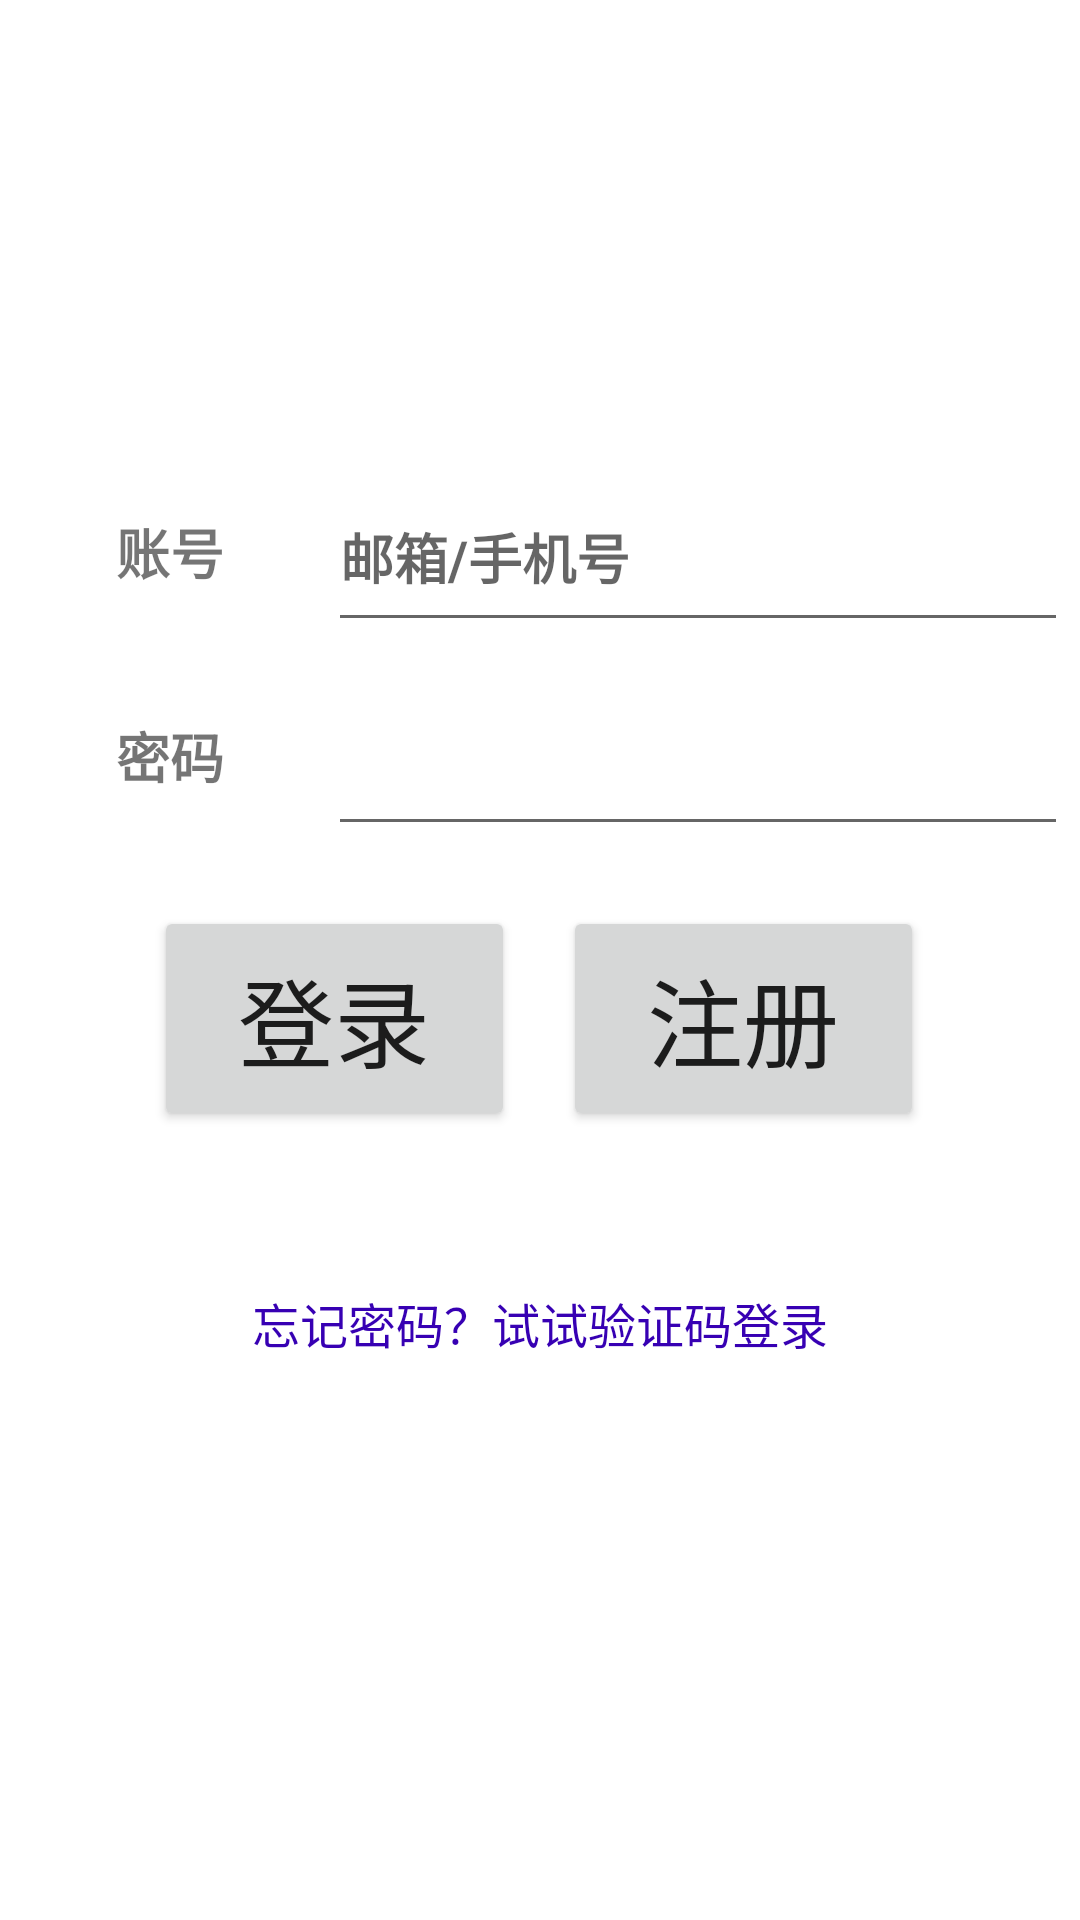

This screen was rendered from an Android layout file. Write that file and the resources it references.
<!-- AndroidManifest.xml: application theme Theme.BookRecommend -->
<!-- res/layout/fragment_login.xml -->
<?xml version="1.0" encoding="utf-8"?>
<layout xmlns:android="http://schemas.android.com/apk/res/android"
    xmlns:tools="http://schemas.android.com/tools"
    tools:context=".ui.login.LoginFragment">

    <androidx.constraintlayout.widget.ConstraintLayout
        android:layout_width="match_parent"
        android:layout_height="match_parent">

        <LinearLayout
            android:layout_width="match_parent"
            android:layout_height="match_parent"
            android:weightSum="20"
            android:orientation="vertical"
            tools:ignore="UselessLeaf">

            <LinearLayout
                android:layout_width="match_parent"
                android:layout_height="0dp"
                android:layout_weight="5"/>

            <LinearLayout
                android:layout_width="match_parent"
                android:layout_height="0dp"
                android:layout_weight="2"
                android:orientation="horizontal"
                android:weightSum="5"
                android:layout_margin="4dp"
                tools:ignore="UselessParent">

                <TextView
                    android:id="@+id/loginAccountHint"
                    android:layout_width="0dp"
                    android:layout_height="match_parent"
                    android:layout_weight="1.5"
                    android:text="@string/login_account"
                    android:gravity="center"
                    android:theme="@style/LoginTextHintStyle"
                    tools:ignore="NestedWeights" />

                <EditText
                    android:id="@+id/loginAccount"
                    android:layout_width="0dp"
                    android:layout_height="match_parent"
                    android:layout_weight="3.5"
                    android:hint="@string/email_phone_string"
                    android:importantForAutofill="no"
                    android:theme="@style/LoginEditTextStyle"
                    android:inputType="text" />

            </LinearLayout>

            <LinearLayout
                android:layout_width="match_parent"
                android:layout_height="0dp"
                android:layout_weight="2"
                android:orientation="horizontal"
                android:weightSum="5"
                android:layout_margin="4dp">

                <TextView
                    android:id="@+id/loginPasswordHint"
                    android:layout_width="0dp"
                    android:layout_height="match_parent"
                    android:layout_weight="1.5"
                    android:text="@string/login_password_string"
                    android:gravity="center"
                    android:theme="@style/LoginTextHintStyle"
                    tools:ignore="NestedWeights" />

                <EditText
                    android:id="@+id/loginPassword"
                    android:layout_width="0dp"
                    android:layout_height="match_parent"
                    android:layout_weight="3.5"
                    android:importantForAutofill="no"
                    android:theme="@style/LoginEditTextStyle"
                    android:inputType="textPassword"
                    tools:ignore="LabelFor" />

            </LinearLayout>

            <LinearLayout
                android:layout_width="match_parent"
                android:layout_height="0dp"
                android:layout_weight="2.5"
                android:weightSum="10"
                android:layout_marginTop="16dp"
                android:orientation="horizontal">

                <LinearLayout
                    android:layout_width="0dp"
                    android:layout_height="match_parent"
                    android:layout_weight="1.5"
                    tools:ignore="NestedWeights" />

                <Button
                    android:id="@+id/loginButton"
                    android:layout_width="0dp"
                    android:layout_height="match_parent"
                    android:layout_weight="3.5"
                    android:theme="@style/LoginButtonStyle"
                    android:text="@string/login_string"
                    android:layout_marginEnd="8dp"/>

                <Button
                    android:id="@+id/registerButton"
                    android:layout_width="0dp"
                    android:layout_height="match_parent"
                    android:layout_weight="3.5"
                    android:text="@string/register_string"
                    android:theme="@style/LoginButtonStyle"
                    android:layout_marginStart="8dp"/>

                <LinearLayout
                    android:layout_width="0dp"
                    android:layout_height="match_parent"
                    android:layout_weight="1.5"
                    tools:ignore="NestedWeights" />
            </LinearLayout>

            <Button
                android:id="@+id/verifyCodeButton"
                android:layout_width="match_parent"
                android:layout_height="0dp"
                android:layout_weight="4"
                android:text="@string/verify_code_login_string"
                android:layout_margin="4dp"
                style="@style/LoginButtonColorLess">
            </Button>

        </LinearLayout>

    </androidx.constraintlayout.widget.ConstraintLayout>

</layout>
<!-- resources referenced by this layout -->
<resources>
  <string name="email_phone_string">邮箱/手机号</string>
  <string name="login_account">账号</string>
  <string name="login_password_string">密码</string>
  <string name="login_string">登录</string>
  <string name="register_string">注册</string>
  <string name="verify_code_login_string">忘记密码？试试验证码登录</string>
  <style name="LoginButtonColorLess" parent="Widget.AppCompat.Button.Borderless.Colored">
          <item name="backgroundColor">@color/white</item>
          <item name="android:textColor">@color/purple_700</item>
          <item name="android:textSize">16sp</item>
      </style>
  <style name="LoginButtonStyle">
          <item name="colorAccent">@color/design_default_color_surface</item>
          <item name="android:textSize">32sp</item>
      </style>
  <style name="LoginEditTextStyle">
          <item name="fontFamily">@font/wei_ruan_ya_hei_1</item>
          <item name="android:textStyle">bold</item>
          <item name="android:textSize">18sp</item>
      </style>
  <style name="LoginTextHintStyle">
          <item name="fontFamily">@font/wei_ruan_ya_hei_1</item>
          <item name="android:textStyle">bold</item>
          <item name="android:textSize">18sp</item>
          <item name="android:letterSpacing">0</item>
      </style>
  <style name="Theme.BookRecommend" parent="Theme.MaterialComponents.DayNight.DarkActionBar">
          
          <item name="colorPrimary">@color/purple_500</item>
          <item name="colorPrimaryVariant">@color/purple_700</item>
          <item name="colorOnPrimary">@color/white</item>
          
          <item name="colorSecondary">@color/teal_200</item>
          <item name="colorSecondaryVariant">@color/teal_700</item>
          <item name="colorOnSecondary">@color/black</item>
          
          <item name="android:statusBarColor" tools:targetApi="l">?attr/colorPrimaryVariant</item>
          
      </style>
  <color name="white">#FFFFFFFF</color>
  <color name="purple_700">#FF3700B3</color>
  <color name="purple_500">#FF6200EE</color>
  <color name="teal_200">#FF03DAC5</color>
  <color name="teal_700">#FF018786</color>
  <color name="black">#FF000000</color>
</resources>
